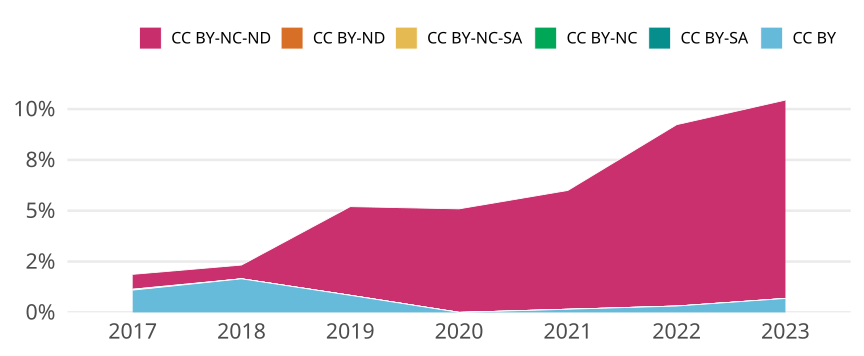

The file beside this chart, header and first rows:
cr_year, jn_all, cc, cc_total, prop
2017, 2192, CC BY, 24, 0.01095
2017, 2192, CC BY-SA, 0, 0
2017, 2192, CC BY-NC, 0, 0
2017, 2192, CC BY-NC-SA, 1, 4.562043795620438e-4
2017, 2192, CC BY-ND, 0, 0
2017, 2192, CC BY-NC-ND, 16, 0.007299
2018, 2664, CC BY, 44, 0.01652
2018, 2664, CC BY-SA, 0, 0
2018, 2664, CC BY-NC, 0, 0
2018, 2664, CC BY-NC-SA, 0, 0
2018, 2664, CC BY-ND, 0, 0
2018, 2664, CC BY-NC-ND, 18, 0.006757
2019, 1788, CC BY, 15, 0.008389
2019, 1788, CC BY-SA, 0, 0
2019, 1788, CC BY-NC, 0, 0
2019, 1788, CC BY-NC-SA, 0, 0
2019, 1788, CC BY-ND, 0, 0
2019, 1788, CC BY-NC-ND, 78, 0.04362
2020, 1925, CC BY, 0, 0
2020, 1925, CC BY-SA, 0, 0
2020, 1925, CC BY-NC, 0, 0
2020, 1925, CC BY-NC-SA, 0, 0
2020, 1925, CC BY-ND, 0, 0
2020, 1925, CC BY-NC-ND, 98, 0.05091
2021, 1934, CC BY, 3, 0.001551
2021, 1934, CC BY-SA, 0, 0
2021, 1934, CC BY-NC, 0, 0
2021, 1934, CC BY-NC-SA, 0, 0
2021, 1934, CC BY-ND, 0, 0
2021, 1934, CC BY-NC-ND, 113, 0.05843
2022, 1603, CC BY, 5, 0.003119
2022, 1603, CC BY-SA, 0, 0
2022, 1603, CC BY-NC, 0, 0
2022, 1603, CC BY-NC-SA, 0, 0
2022, 1603, CC BY-ND, 0, 0
2022, 1603, CC BY-NC-ND, 143, 0.08921
2023, 1312, CC BY, 9, 0.00686
2023, 1312, CC BY-SA, 0, 0
2023, 1312, CC BY-NC, 0, 0
2023, 1312, CC BY-NC-SA, 0, 0
2023, 1312, CC BY-ND, 0, 0
2023, 1312, CC BY-NC-ND, 128, 0.09756
